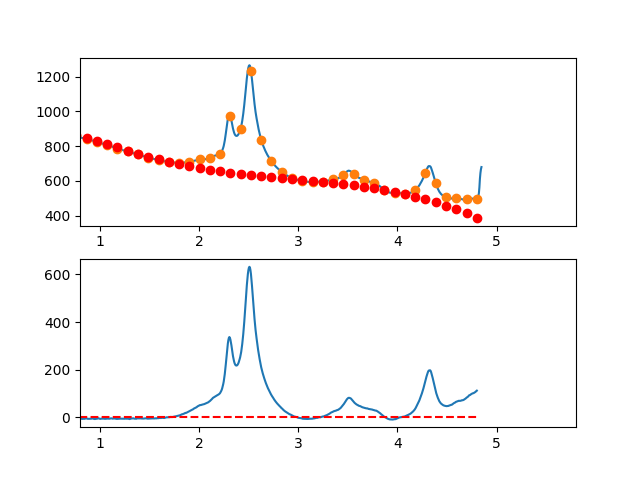

The file beside this chart, header and first rows:
3.497376620970942263e-01, -8.562974464025842281e+00
3.549127125818158923e-01, -6.447182131992349241e+00
3.600877630665375029e-01, -5.038196644595132057e+00
3.652628135512591134e-01, -2.942967814760777401e+00
3.704378640359806685e-01, -5.774454554144767826e-01
3.756129145207023345e-01, 1.109420620518562828e+00
3.807879650054239451e-01, 2.818680600111633794e+00
3.859630154901455557e-01, 4.669384670439967522e+00
3.911380659748671662e-01, 4.853583018577182884e+00
3.963131164595887768e-01, 6.002325831597659089e+00
4.014881669443103873e-01, 7.734663296575831737e+00
4.066632174290319424e-01, 9.978645600586105502e+00
4.118382679137536084e-01, 9.964322930702451231e+00
4.170133183984752190e-01, 1.021174547399903076e+01
4.221883688831968295e-01, 1.299596341755079720e+01
4.273634193679184401e-01, 1.173702694843132122e+01
4.325384698526400507e-01, 9.808986253715147541e+00
4.377135203373616612e-01, 8.971891520476674486e+00
4.428885708220832718e-01, 9.137792935790230331e+00
4.480636213068048823e-01, 8.061740686729990557e+00
4.532386717915264929e-01, 8.424784960369834153e+00
4.584137222762481034e-01, 8.364975943784656920e+00
4.635887727609697140e-01, 7.786363824048635252e+00
4.687638232456912690e-01, 7.665998788235810935e+00
4.739388737304129906e-01, 8.509931023420335805e+00
4.791139242151345456e-01, 9.426210716677019263e+00
4.842889746998561562e-01, 9.242888055079674814e+00
4.894640251845778223e-01, 9.408013225702802629e+00
4.946390756692994328e-01, 9.202636415620645494e+00
4.998141261540209879e-01, 1.000980781190730795e+01
5.049891766387426539e-01, 1.166057760163755574e+01
5.101642271234642090e-01, 9.882995971885293329e+00
5.153392776081858750e-01, 9.420113109724411515e+00
5.205143280929074301e-01, 9.739979202229960720e+00
5.256893785776289851e-01, 8.911644436475967268e+00
5.308644290623507622e-01, 9.052158999536572992e+00
5.360394795470723173e-01, 7.835573078486163467e+00
5.412145300317938723e-01, 6.521936860398909630e+00
5.463895805165155384e-01, 7.347300532349322566e+00
5.515646310012372044e-01, 8.523714281411230331e+00
5.567396814859587595e-01, 9.399228294659565108e+00
5.619147319706804256e-01, 6.759237233218073015e+00
5.670897824554018696e-01, 4.632513654409990522e+00
5.722648329401235356e-01, 5.784174589609392569e+00
5.774398834248452017e-01, 5.257337070189464612e+00
5.826149339095667568e-01, 3.954118127522974646e+00
5.877899843942884228e-01, 4.021634792984400519e+00
5.929650348790099779e-01, 5.617004097946505681e+00
5.981400853637316439e-01, 5.653343073782821193e+00
6.033151358484533100e-01, 5.880768751866753519e+00
6.084901863331748650e-01, 4.698398163571596342e+00
6.136652368178964201e-01, 3.406348340271051711e+00
6.188402873026181972e-01, 1.790736313338129548e+00
6.240153377873396412e-01, 1.214679114146861139e+00
6.291903882720613073e-01, 9.892937740700062932e-01
6.343654387567828623e-01, 6.466973244810105825e-01
6.395404892415045284e-01, -2.149932032464221265e-01
6.447155397262261944e-01, -2.466607777388389877e-01
6.498905902109477495e-01, 1.099811632377168280e+00
6.550656406956693045e-01, 2.235410584745523010e-01
6.602406911803910816e-01, -2.593554680727265804e-01
... 809 more rows
